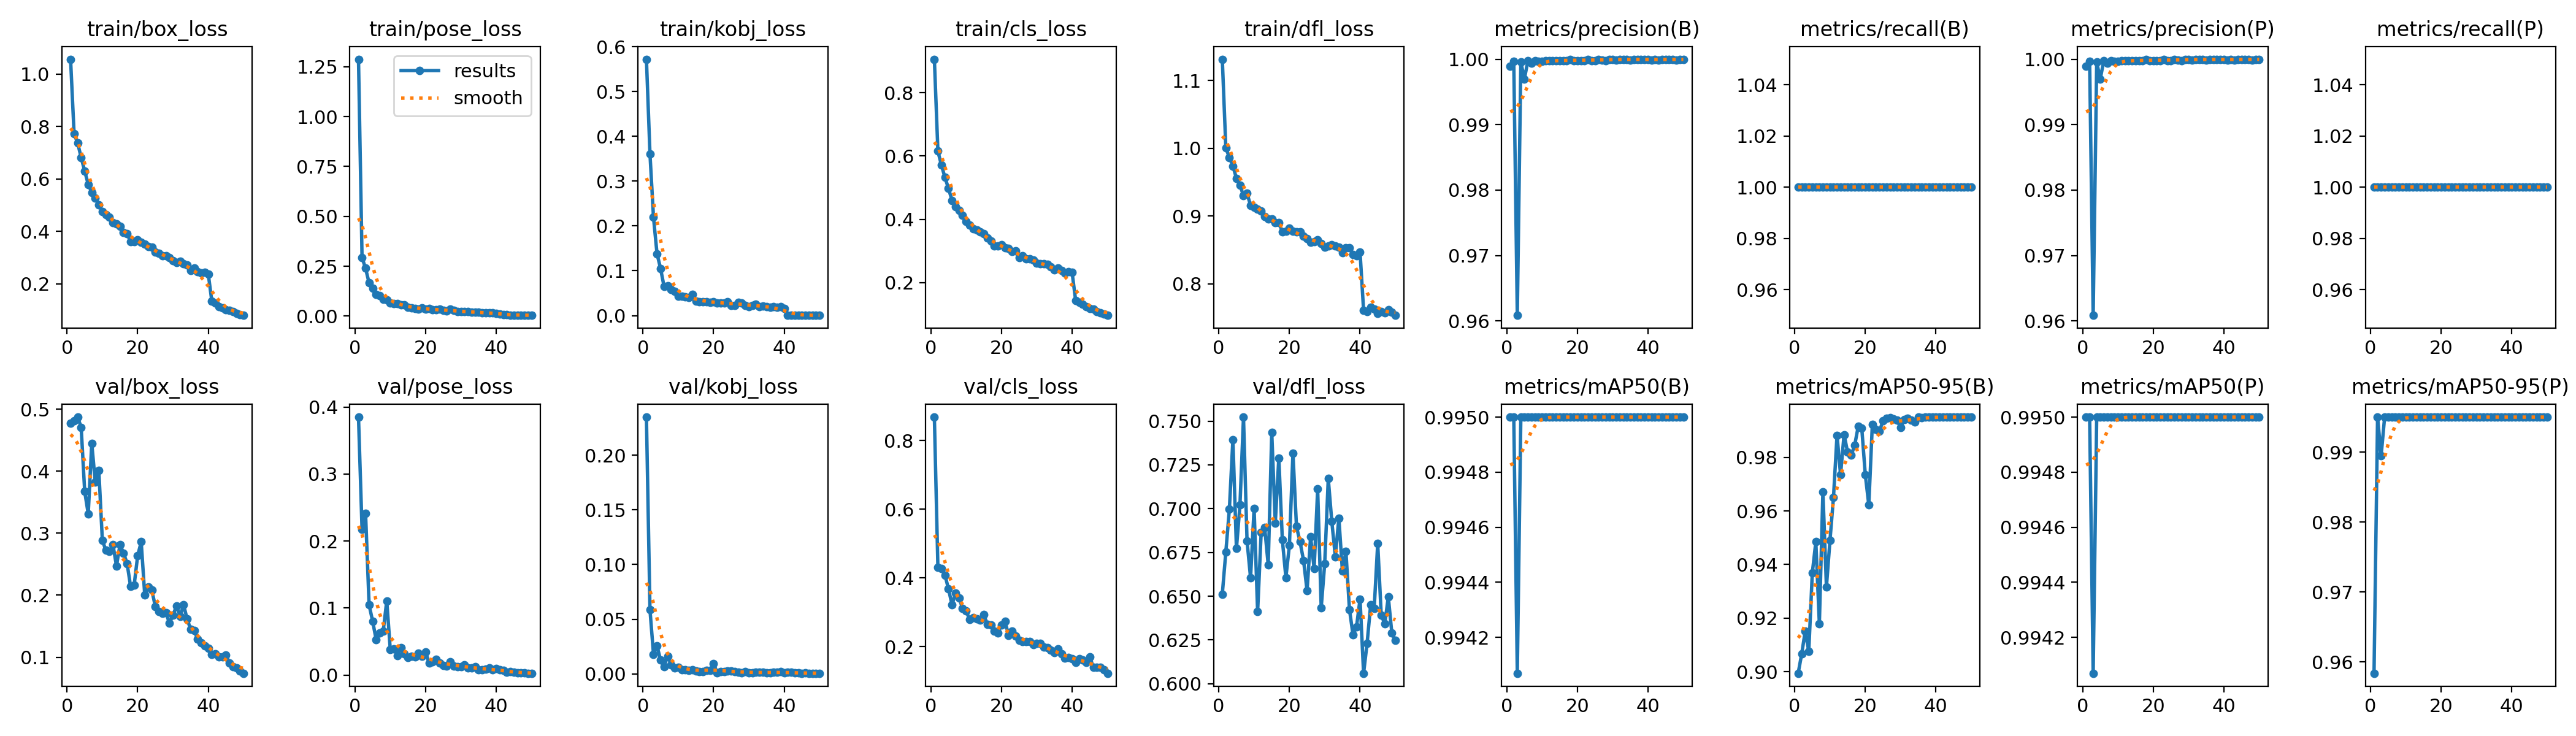

Source data for this figure (header and first rows):
epoch, time, train/box_loss, train/pose_loss, train/kobj_loss, train/cls_loss, train/dfl_loss, metrics/precision(B), metrics/recall(B), metrics/mAP50(B), metrics/mAP50-95(B), metrics/precision(P), metrics/recall(P), metrics/mAP50(P), metrics/mAP50-95(P), val/box_loss, val/pose_loss, val/kobj_loss, val/cls_loss, val/dfl_loss, lr/pg0, lr/pg1, lr/pg2
1, 35.22, 1.057, 1.288, 0.572, 0.9057, 1.131, 0.9989, 1, 0.995, 0.8994, 0.9989, 1, 0.995, 0.9584, 0.4774, 0.385, 0.2349, 0.8683, 0.6512, 0.0006627, 0.0006627, 0.0006627
2, 65.68, 0.7723, 0.2938, 0.3608, 0.6152, 1, 0.9997, 1, 0.995, 0.9067, 0.9997, 1, 0.995, 0.995, 0.4819, 0.2175, 0.05868, 0.4303, 0.6753, 0.001303, 0.001303, 0.001303
3, 93.62, 0.7378, 0.2395, 0.2191, 0.5713, 0.9866, 0.9609, 1, 0.9941, 0.9152, 0.9609, 1, 0.9941, 0.9895, 0.4874, 0.2414, 0.0179, 0.4274, 0.6996, 0.001917, 0.001917, 0.001917
4, 122.2, 0.682, 0.1664, 0.1379, 0.5322, 0.9739, 0.9996, 1, 0.995, 0.9076, 0.9996, 1, 0.995, 0.995, 0.4711, 0.1046, 0.02562, 0.4087, 0.7395, 0.001881, 0.001881, 0.001881
5, 149.6, 0.6307, 0.1391, 0.105, 0.4975, 0.9558, 0.997, 1, 0.995, 0.9368, 0.997, 1, 0.995, 0.995, 0.3675, 0.08046, 0.01257, 0.368, 0.6772, 0.001842, 0.001842, 0.001842
6, 178, 0.5795, 0.1093, 0.06453, 0.46, 0.9456, 0.9998, 1, 0.995, 0.9485, 0.9998, 1, 0.995, 0.995, 0.3314, 0.05269, 0.00667, 0.3222, 0.7021, 0.001802, 0.001802, 0.001802
7, 206.2, 0.5487, 0.1021, 0.06599, 0.4408, 0.9301, 0.9994, 1, 0.995, 0.9179, 0.9994, 1, 0.995, 0.995, 0.445, 0.06247, 0.01622, 0.3569, 0.7523, 0.001762, 0.001762, 0.001762
8, 233.8, 0.5273, 0.08304, 0.05779, 0.428, 0.9334, 0.9998, 1, 0.995, 0.9672, 0.9998, 1, 0.995, 0.995, 0.3821, 0.06563, 0.0084, 0.3416, 0.6817, 0.001723, 0.001723, 0.001723
9, 265.3, 0.5024, 0.08226, 0.05393, 0.4137, 0.9161, 0.9997, 1, 0.995, 0.9316, 0.9997, 1, 0.995, 0.995, 0.4011, 0.1107, 0.00539, 0.3114, 0.6605, 0.001683, 0.001683, 0.001683
10, 298.2, 0.4746, 0.06529, 0.04344, 0.3944, 0.9127, 0.9997, 1, 0.995, 0.9489, 0.9997, 1, 0.995, 0.995, 0.2888, 0.0377, 0.00603, 0.3039, 0.7002, 0.001644, 0.001644, 0.001644
11, 328.7, 0.4636, 0.06315, 0.0433, 0.3823, 0.9106, 0.9998, 1, 0.995, 0.9651, 0.9998, 1, 0.995, 0.995, 0.2722, 0.03891, 0.00388, 0.2791, 0.6412, 0.001604, 0.001604, 0.001604
12, 356.2, 0.4549, 0.06145, 0.04179, 0.3697, 0.9076, 0.9998, 1, 0.995, 0.9882, 0.9998, 1, 0.995, 0.995, 0.2703, 0.02919, 0.00403, 0.284, 0.6863, 0.001564, 0.001564, 0.001564
13, 384.9, 0.4336, 0.05543, 0.04056, 0.3654, 0.8998, 0.9998, 1, 0.995, 0.9736, 0.9998, 1, 0.995, 0.995, 0.2815, 0.04069, 0.00322, 0.2807, 0.6892, 0.001525, 0.001525, 0.001525
14, 413.7, 0.4279, 0.05713, 0.04684, 0.3596, 0.8955, 0.9997, 1, 0.995, 0.9885, 0.9997, 1, 0.995, 0.995, 0.2473, 0.03175, 0.00357, 0.2775, 0.6679, 0.001485, 0.001485, 0.001485
15, 440.9, 0.4185, 0.04502, 0.03226, 0.354, 0.8958, 0.9998, 1, 0.995, 0.9819, 0.9998, 1, 0.995, 0.995, 0.2817, 0.02579, 0.00239, 0.2933, 0.7436, 0.001446, 0.001446, 0.001446
16, 470.2, 0.3959, 0.04261, 0.03042, 0.3412, 0.8905, 0.9998, 1, 0.995, 0.9807, 0.9998, 1, 0.995, 0.995, 0.268, 0.02802, 0.00223, 0.2649, 0.6916, 0.001406, 0.001406, 0.001406
17, 497.7, 0.3903, 0.03708, 0.03144, 0.3307, 0.8907, 0.9998, 1, 0.995, 0.9845, 0.9998, 1, 0.995, 0.995, 0.2514, 0.02723, 0.00205, 0.2635, 0.729, 0.001366, 0.001366, 0.001366
18, 526.4, 0.3616, 0.03494, 0.03076, 0.3158, 0.8767, 1, 1, 0.995, 0.9915, 1, 1, 0.995, 0.995, 0.2141, 0.03235, 0.00305, 0.2447, 0.6822, 0.001327, 0.001327, 0.001327
19, 555.1, 0.3603, 0.03987, 0.02931, 0.3162, 0.878, 0.9998, 1, 0.995, 0.991, 0.9998, 1, 0.995, 0.995, 0.2163, 0.02825, 0.00306, 0.2403, 0.6607, 0.001287, 0.001287, 0.001287
20, 582.7, 0.3673, 0.03582, 0.03056, 0.3191, 0.8821, 0.9998, 1, 0.995, 0.9736, 0.9998, 1, 0.995, 0.995, 0.2638, 0.03446, 0.00956, 0.2639, 0.679, 0.001248, 0.001248, 0.001248
21, 611.9, 0.3585, 0.03661, 0.02875, 0.3107, 0.8774, 0.9998, 1, 0.995, 0.9622, 0.9998, 1, 0.995, 0.995, 0.2861, 0.01751, 0.0012, 0.2743, 0.7318, 0.001208, 0.001208, 0.001208
22, 640.2, 0.3511, 0.03148, 0.02787, 0.3089, 0.8767, 0.9998, 1, 0.995, 0.9923, 0.9998, 1, 0.995, 0.995, 0.2005, 0.01981, 0.00208, 0.2338, 0.6898, 0.001168, 0.001168, 0.001168
23, 669.3, 0.3412, 0.0323, 0.02851, 0.2987, 0.877, 1, 1, 0.995, 0.9905, 1, 1, 0.995, 0.995, 0.2135, 0.02376, 0.00227, 0.2456, 0.6811, 0.001129, 0.001129, 0.001129
24, 698.4, 0.3397, 0.03396, 0.03147, 0.301, 0.8704, 0.9998, 1, 0.995, 0.9897, 0.9998, 1, 0.995, 0.995, 0.2082, 0.01768, 0.00273, 0.2313, 0.6705, 0.001089, 0.001089, 0.001089
25, 727.2, 0.322, 0.02774, 0.02277, 0.2789, 0.8668, 0.9998, 1, 0.995, 0.9935, 0.9998, 1, 0.995, 0.995, 0.182, 0.0145, 0.00278, 0.2192, 0.6531, 0.00105, 0.00105, 0.00105
26, 756.5, 0.3158, 0.0254, 0.02268, 0.2855, 0.8613, 1, 1, 0.995, 0.9946, 1, 1, 0.995, 0.995, 0.1734, 0.01316, 0.00233, 0.2146, 0.6839, 0.00101, 0.00101, 0.00101
27, 783.7, 0.3065, 0.03626, 0.02979, 0.2757, 0.8622, 0.9998, 1, 0.995, 0.9949, 0.9998, 1, 0.995, 0.995, 0.1706, 0.01959, 0.00163, 0.2148, 0.6659, 0.0009704, 0.0009704, 0.0009704
28, 813.7, 0.3068, 0.02763, 0.02844, 0.2754, 0.8654, 0.9998, 1, 0.995, 0.9942, 0.9998, 1, 0.995, 0.995, 0.1715, 0.01342, 0.00091, 0.2154, 0.7112, 0.0009308, 0.0009308, 0.0009308
29, 842.1, 0.2995, 0.0234, 0.02236, 0.2724, 0.8593, 1, 1, 0.995, 0.994, 1, 1, 0.995, 0.995, 0.1551, 0.01259, 0.0019, 0.2055, 0.6434, 0.0008912, 0.0008912, 0.0008912
30, 870.1, 0.2877, 0.02311, 0.02041, 0.2614, 0.8539, 1, 1, 0.995, 0.991, 1, 1, 0.995, 0.995, 0.1678, 0.01279, 0.00088, 0.2092, 0.6687, 0.0008516, 0.0008516, 0.0008516
31, 898.5, 0.282, 0.02171, 0.02288, 0.2593, 0.8564, 0.9998, 1, 0.995, 0.9941, 0.9998, 1, 0.995, 0.995, 0.1828, 0.01468, 0.00095, 0.2089, 0.7171, 0.000812, 0.000812, 0.000812
32, 926.6, 0.2866, 0.02155, 0.02477, 0.2595, 0.8578, 1, 1, 0.995, 0.9945, 1, 1, 0.995, 0.995, 0.1661, 0.0108, 0.00157, 0.1989, 0.6927, 0.0007724, 0.0007724, 0.0007724
33, 958.6, 0.2755, 0.01924, 0.01982, 0.2574, 0.8563, 1, 1, 0.995, 0.9938, 1, 1, 0.995, 0.995, 0.1846, 0.01096, 0.00124, 0.1981, 0.6726, 0.0007328, 0.0007328, 0.0007328
34, 991.1, 0.2712, 0.01992, 0.02119, 0.25, 0.8542, 1, 1, 0.995, 0.9932, 1, 1, 0.995, 0.995, 0.1615, 0.01213, 0.00126, 0.1906, 0.6946, 0.0006932, 0.0006932, 0.0006932
35, 1023, 0.2508, 0.01889, 0.01954, 0.2397, 0.8461, 0.9998, 1, 0.995, 0.995, 0.9998, 1, 0.995, 0.995, 0.1453, 0.00822, 0.00113, 0.1821, 0.6645, 0.0006536, 0.0006536, 0.0006536
36, 1055, 0.2592, 0.01782, 0.01806, 0.2463, 0.8532, 1, 1, 0.995, 0.9947, 1, 1, 0.995, 0.995, 0.1428, 0.0076, 0.00082, 0.1933, 0.6756, 0.000614, 0.000614, 0.000614
37, 1089, 0.2463, 0.01616, 0.01995, 0.238, 0.8532, 1, 1, 0.995, 0.995, 1, 1, 0.995, 0.995, 0.1292, 0.00839, 0.00127, 0.1785, 0.6424, 0.0005744, 0.0005744, 0.0005744
38, 1122, 0.2407, 0.01747, 0.01873, 0.2309, 0.8432, 1, 1, 0.995, 0.995, 1, 1, 0.995, 0.995, 0.1236, 0.01028, 0.00158, 0.1673, 0.628, 0.0005348, 0.0005348, 0.0005348
39, 1154, 0.2434, 0.01618, 0.01969, 0.2351, 0.8416, 1, 1, 0.995, 0.995, 1, 1, 0.995, 0.995, 0.1186, 0.00752, 0.00183, 0.1688, 0.6324, 0.0004952, 0.0004952, 0.0004952
40, 1186, 0.2362, 0.0147, 0.01592, 0.2319, 0.8469, 1, 1, 0.995, 0.995, 1, 1, 0.995, 0.995, 0.1147, 0.00924, 0.00089, 0.1643, 0.6484, 0.0004556, 0.0004556, 0.0004556
41, 1242, 0.1335, 0.00992, 0.00114, 0.144, 0.7613, 0.9998, 1, 0.995, 0.995, 0.9998, 1, 0.995, 0.995, 0.1047, 0.00758, 0.00148, 0.1549, 0.606, 0.000416, 0.000416, 0.000416
42, 1273, 0.1257, 0.00804, 0.00105, 0.1386, 0.7595, 1, 1, 0.995, 0.995, 1, 1, 0.995, 0.995, 0.106, 0.00705, 0.00133, 0.1652, 0.6231, 0.0003764, 0.0003764, 0.0003764
43, 1304, 0.1125, 0.00651, 0.00084, 0.1322, 0.7654, 0.9998, 1, 0.995, 0.995, 0.9998, 1, 0.995, 0.995, 0.1009, 0.00459, 0.0009, 0.1622, 0.645, 0.0003368, 0.0003368, 0.0003368
44, 1337, 0.1072, 0.00561, 0.00072, 0.1248, 0.763, 1, 1, 0.995, 0.995, 1, 1, 0.995, 0.995, 0.101, 0.00477, 0.00087, 0.1547, 0.6429, 0.0002972, 0.0002972, 0.0002972
45, 1370, 0.1018, 0.00492, 0.00064, 0.1192, 0.7565, 1, 1, 0.995, 0.995, 1, 1, 0.995, 0.995, 0.104, 0.00415, 0.00063, 0.1709, 0.6801, 0.0002576, 0.0002576, 0.0002576
46, 1401, 0.09956, 0.00481, 0.0006, 0.1169, 0.7591, 1, 1, 0.995, 0.995, 1, 1, 0.995, 0.995, 0.09035, 0.00361, 0.00069, 0.1402, 0.6392, 0.000218, 0.000218, 0.000218
47, 1428, 0.09343, 0.00422, 0.00056, 0.1095, 0.7573, 1, 1, 0.995, 0.995, 1, 1, 0.995, 0.995, 0.08449, 0.00314, 0.00065, 0.1404, 0.6342, 0.0001784, 0.0001784, 0.0001784
48, 1456, 0.08777, 0.00394, 0.00054, 0.1056, 0.7617, 0.9998, 1, 0.995, 0.995, 0.9998, 1, 0.995, 0.995, 0.08233, 0.00279, 0.00057, 0.1407, 0.6496, 0.0001388, 0.0001388, 0.0001388
49, 1486, 0.08324, 0.00402, 0.0005, 0.1011, 0.7586, 1, 1, 0.995, 0.995, 1, 1, 0.995, 0.995, 0.07794, 0.00272, 0.00058, 0.1321, 0.629, 9.92e-05, 9.92e-05, 9.92e-05
50, 1514, 0.07961, 0.00368, 0.00048, 0.09677, 0.7537, 1, 1, 0.995, 0.995, 1, 1, 0.995, 0.995, 0.07417, 0.0026, 0.00057, 0.1228, 0.6247, 5.96e-05, 5.96e-05, 5.96e-05
